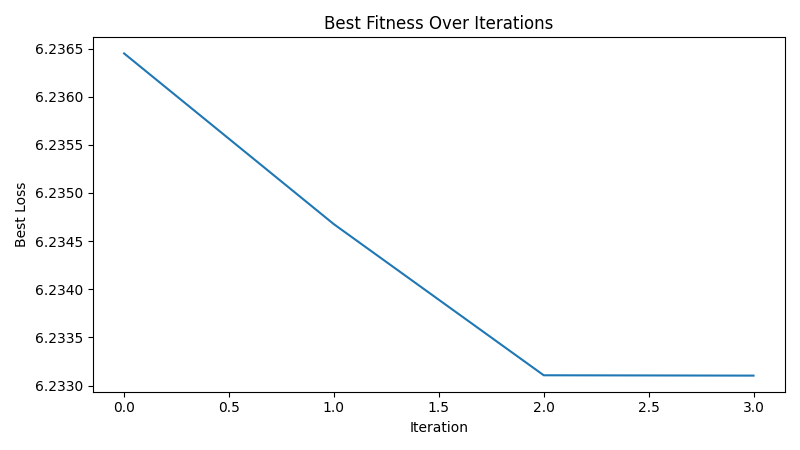

Values plotted in this chart, from the file beside it:
iteration, best_loss
1, 6.236
2, 6.235
3, 6.233
4, 6.233
